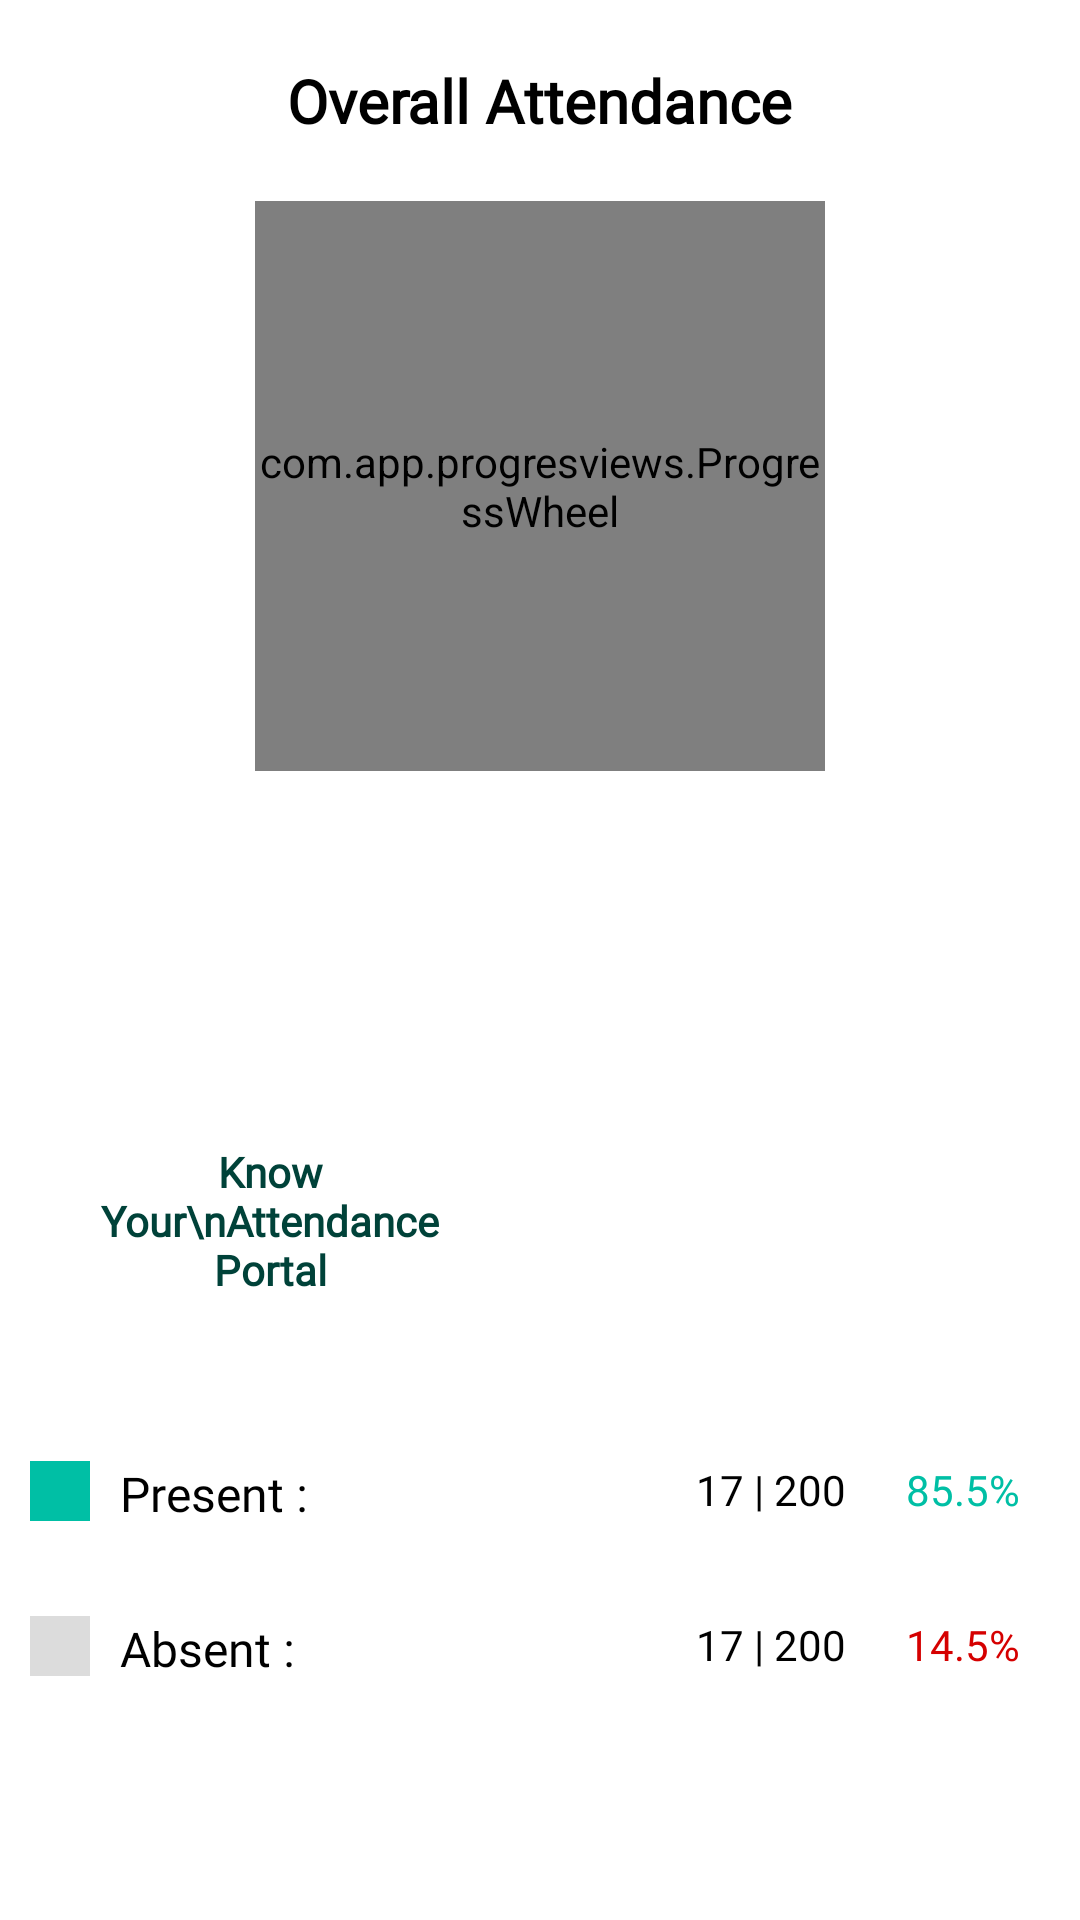

Layout XML and referenced resources for this Android screen:
<!-- AndroidManifest.xml: application theme Theme.GuruCares -->
<!-- res/layout/fragment_attendance.xml -->
<?xml version="1.0" encoding="utf-8"?>
<FrameLayout xmlns:android="http://schemas.android.com/apk/res/android"
    xmlns:tools="http://schemas.android.com/tools"
    android:layout_width="match_parent"
    android:layout_height="match_parent"
    xmlns:app="http://schemas.android.com/apk/res-auto"
    tools:context=".fragmentclass.Attendance">

    <ScrollView
        android:layout_width="match_parent"
        android:layout_height="match_parent">





    <RelativeLayout
        android:layout_width="match_parent"
        android:layout_height="match_parent"
        >

        <TextView
            android:id="@+id/heading_attendance_1"
            android:layout_width="wrap_content"
            android:layout_height="wrap_content"
            android:layout_centerHorizontal="true"
            android:layout_marginTop="20dp"
            android:fontFamily="@font/poppins"
            android:textStyle="bold"
            android:text="Overall Attendance"
            android:textSize="20sp"
            android:textColor="@color/black"/>

        <com.app.progresviews.ProgressWheel
            android:id="@+id/wheelprogress"
            android:layout_width="190dp"
            android:layout_height="190dp"
            android:layout_below="@+id/heading_attendance_1"
            android:layout_centerHorizontal="true"
            android:layout_marginTop="20dp"
            app:barWidth="20dp"
            app:countText="75%"
            app:countTextColor="@android:color/black"
            app:countTextSize="30sp"
            app:defTextColor="@android:color/black"
            app:defTextSize="10sp"
            app:marginBtwText="15dp"
            app:percentage="270"
            app:progressColor="#00BFA5"
            />

        <androidx.recyclerview.widget.RecyclerView
            android:id="@+id/attendance_recview"
            android:layout_width="match_parent"
            android:layout_height="wrap_content"
            android:layout_below="@+id/wheelprogress"
            android:layout_marginTop="20dp"
            android:orientation="horizontal"
            android:layout_marginBottom="30dp"
            tools:itemCount="1"
            tools:listitem="@layout/attendance_recview_item" />



        <RelativeLayout
            android:layout_width="match_parent"
            android:layout_height="150dp"
            android:id="@+id/midbanner"
            android:layout_below="@+id/attendance_recview"
            android:orientation="vertical">

            <ImageView
                android:layout_width="match_parent"
                android:layout_height="90dp"
                android:background="@drawable/barbackground"
                android:layout_alignParentBottom="true"/>


            <LinearLayout
                android:layout_width="match_parent"
                android:layout_height="match_parent"
                android:id="@+id/dviewmodel"
                android:orientation="horizontal">

                <LinearLayout
                    android:layout_width="match_parent"
                    android:layout_height="match_parent"
                    android:layout_weight="1"
                    android:orientation="vertical">





                    <View
                        android:layout_width="match_parent"
                        android:layout_weight="2"
                        android:layout_height="match_parent">


                    </View>

                    <TextView
                        android:layout_width="match_parent"
                        android:layout_height="match_parent"
                        android:text="Know Your\nAttendance Portal"
                        android:layout_weight="1"
                        android:padding="20dp"
                        android:fontFamily="@font/poppins_bold"
                        android:textStyle="bold"
                        android:textSize="14sp"
                        android:gravity="center"
                        android:textColor="#004239" />

                </LinearLayout>



                <ImageView
                    android:padding="10dp"
                    android:layout_weight="1"
                    android:layout_width="match_parent"
                    android:layout_alignParentRight="true"
                    android:layout_height="match_parent"
                    android:src="@drawable/attendancepng"/>



            </LinearLayout>




















        </RelativeLayout>











        <LinearLayout
            android:layout_width="match_parent"
            android:layout_height="wrap_content"
            android:layout_below="@+id/midbanner"
            android:id="@+id/presentmark"
            android:layout_marginTop="20dp"
            android:padding="10dp"
            >
            <View
                android:layout_width="20dp"
                android:layout_height="20dp"
                android:background="#00BFA5"
                android:id="@+id/color_green"
                />

            <TextView
                android:layout_width="wrap_content"
                android:layout_height="wrap_content"
                android:text="Present :"
                android:layout_marginLeft="10dp"
                android:fontFamily="@font/poppins"
                android:textSize="16sp"
                android:textColor="@color/black"
                />
            <RelativeLayout
                android:layout_width="match_parent"
                android:layout_height="match_parent">

                <TextView
                    android:layout_width="wrap_content"
                    android:layout_height="wrap_content"
                    android:layout_toLeftOf="@+id/attendance_percentage"
                    android:text="17 | 200"
                    android:fontFamily="@font/poppins"
                    android:textColor="@color/black"
                    android:layout_marginRight="20dp"
                    />
                <TextView
                    android:id="@+id/attendance_percentage"
                    android:layout_width="wrap_content"
                    android:layout_height="wrap_content"
                    android:text="85.5%"
                    android:textColor="#00BFA5"
                    android:fontFamily="@font/poppins"
                    android:layout_alignParentRight="true"
                    android:layout_marginRight="10dp"
                    />

            </RelativeLayout>
        </LinearLayout>


        <LinearLayout
            android:layout_width="match_parent"
            android:layout_height="wrap_content"
            android:layout_below="@+id/presentmark"
            android:id="@+id/absentmark"
            android:layout_marginTop="10dp"
            android:padding="10dp"
            >
            <View
                android:layout_width="20dp"
                android:layout_height="20dp"
                android:background="#DCDCDC"
                android:id="@+id/blue"
                />

            <TextView
                android:layout_width="wrap_content"
                android:layout_height="wrap_content"
                android:text="Absent :"
                android:layout_marginLeft="10dp"
                android:fontFamily="@font/poppins"
                android:textSize="16sp"
                android:textColor="@color/black"
                />
            <RelativeLayout
                android:layout_width="match_parent"
                android:layout_height="match_parent">

                <TextView
                    android:layout_width="wrap_content"
                    android:layout_height="wrap_content"
                    android:layout_toLeftOf="@+id/absent_percentage"
                    android:text="17 | 200"
                    android:fontFamily="@font/poppins"
                    android:textColor="@color/black"
                    android:layout_marginRight="20dp"
                    />
                <TextView
                    android:id="@+id/absent_percentage"
                    android:layout_width="wrap_content"
                    android:layout_height="wrap_content"
                    android:text="14.5%"
                    android:textColor="#D50000"
                    android:fontFamily="@font/poppins"
                    android:layout_alignParentRight="true"
                    android:layout_marginRight="10dp"
                    />

            </RelativeLayout>
        </LinearLayout>




    </RelativeLayout>

</ScrollView>
</FrameLayout>
<!-- res/layout/attendance_recview_item.xml (included above) -->
<?xml version="1.0" encoding="utf-8"?>
<RelativeLayout xmlns:android="http://schemas.android.com/apk/res/android"
    android:layout_width="wrap_content"
    android:layout_height="wrap_content"
    xmlns:app="http://schemas.android.com/apk/res-auto">

    <com.app.progresviews.ProgressWheel
        android:id="@+id/recview_item_wheelprogress"
        android:layout_width="140dp"
        android:layout_height="140dp"
        android:layout_centerHorizontal="true"
        android:layout_marginStart="20dp"
        android:layout_marginTop="20dp"
        android:layout_marginEnd="20dp"
        android:layout_marginBottom="20dp"
        app:barWidth="10dp"
        app:countTextColor="@android:color/black"
        app:countTextSize="20sp"
        app:defTextColor="@android:color/black"
        app:defTextSize="10sp"
        app:marginBtwText="15dp"
        app:percentage="180"
        app:progressColor="#64b324" />

    <TextView
        android:id="@+id/attendance_recview_text"
        android:layout_width="wrap_content"
        android:layout_height="wrap_content"
        android:layout_below="@+id/recview_item_wheelprogress"
        android:layout_centerHorizontal="true"
        android:layout_marginTop="-10dp"
        android:fontFamily="@font/poppins"
        android:text="Chemistry"
        android:textColor="@color/black"
        android:textSize="20sp" />


</RelativeLayout>
<!-- resources referenced by this layout -->
<resources>
  <color name="black">#000000</color>
  <style name="Theme.GuruCares" parent="Theme.MaterialComponents.DayNight.NoActionBar">
          
          <item name="colorPrimary">@color/purple_500</item>
          <item name="colorPrimaryVariant">@color/purple_700</item>
          <item name="colorOnPrimary">@color/white</item>
          
          <item name="colorSecondary">@color/teal_200</item>
          <item name="colorSecondaryVariant">@color/teal_700</item>
          <item name="colorOnSecondary">@color/black</item>
          
          <item name="android:statusBarColor" tools:targetApi="l">?attr/colorPrimaryVariant</item>
          
      </style>
  <color name="purple_500">#FF6200EE</color>
  <color name="purple_700">#FF3700B3</color>
  <color name="white">#FFFFFFFF</color>
  <color name="teal_200">#FF03DAC5</color>
  <color name="teal_700">#FF018786</color>
</resources>
